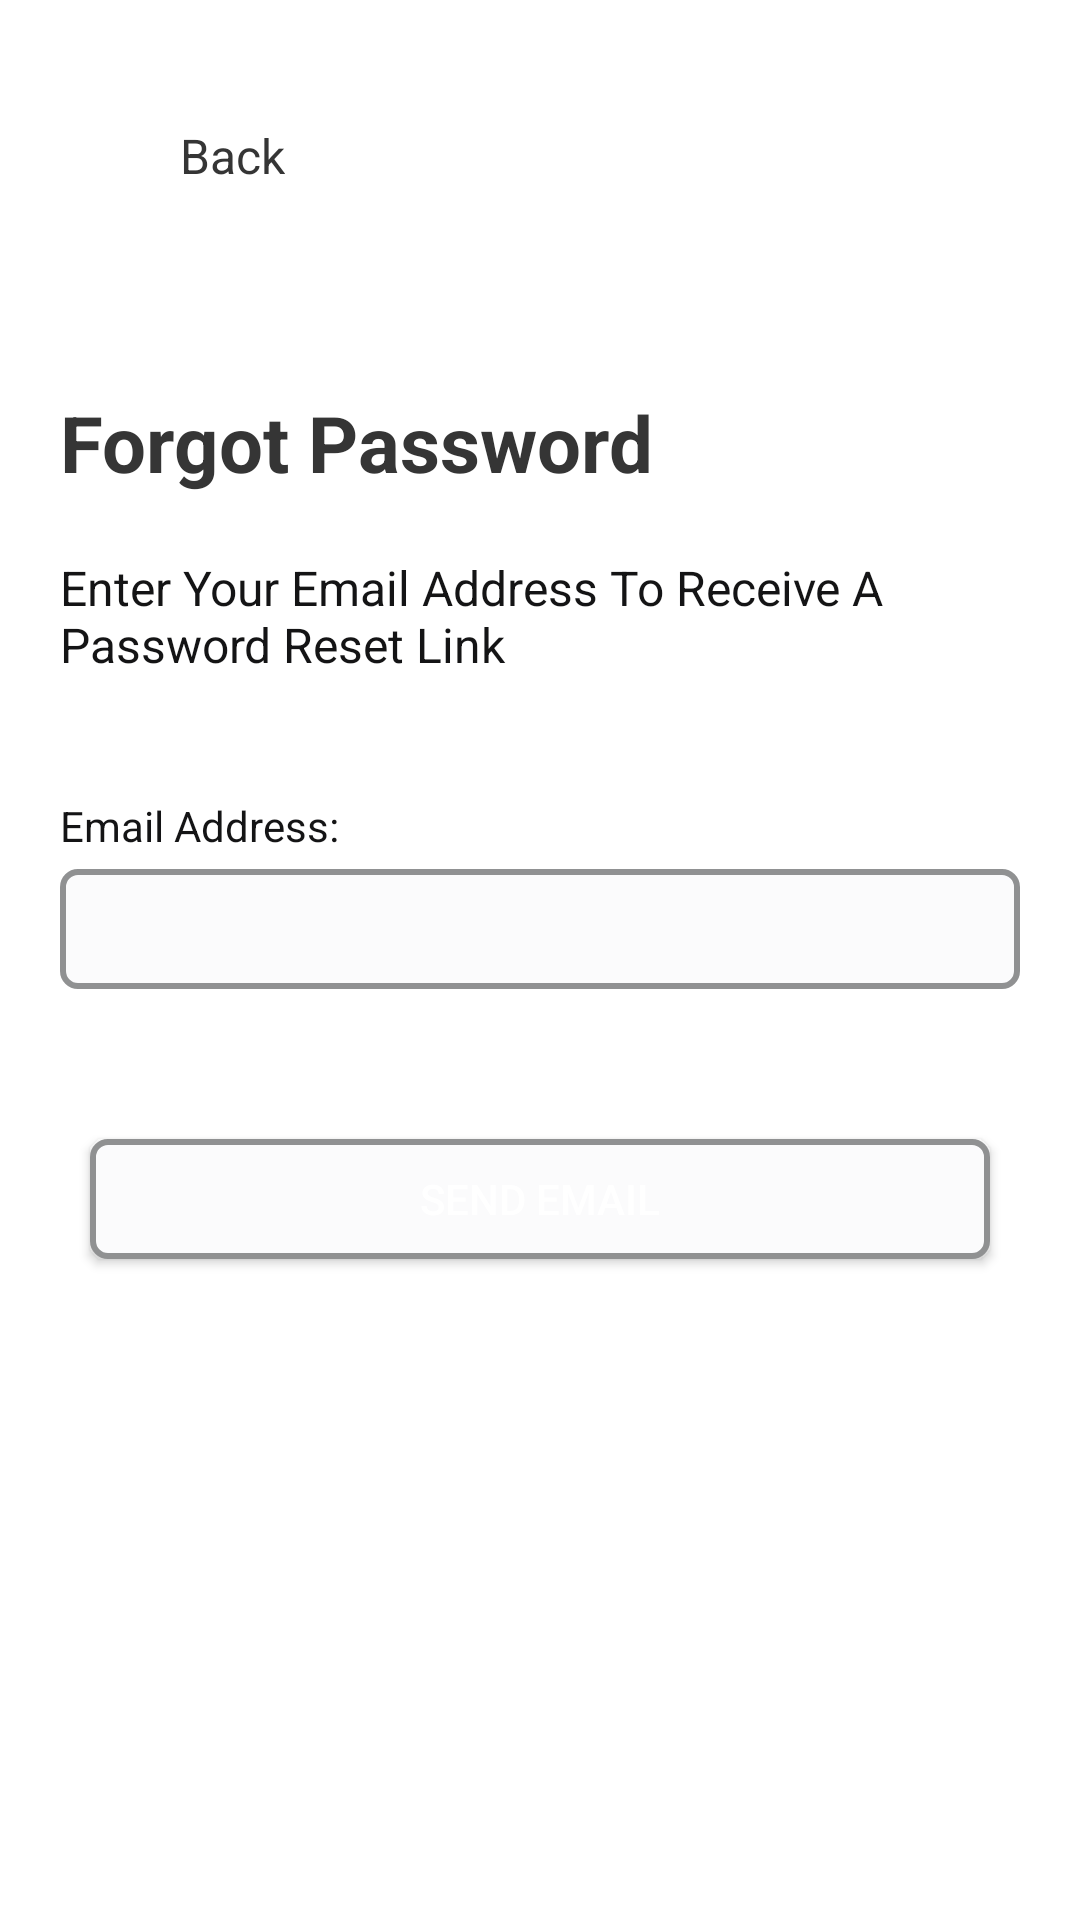

Here is an Android app screen rendered from its layout file. Give the layout XML and the strings, colors and styles it references.
<!-- AndroidManifest.xml: application theme Theme.BillTracker -->
<!-- res/layout/activity_forgot_password.xml -->
<?xml version="1.0" encoding="utf-8"?>
<androidx.constraintlayout.widget.ConstraintLayout xmlns:android="http://schemas.android.com/apk/res/android"
    xmlns:app="http://schemas.android.com/apk/res-auto"
    xmlns:tools="http://schemas.android.com/tools"
    android:layout_width="match_parent"
    android:layout_height="match_parent"
    android:animateLayoutChanges="true"
    tools:context=".EditProfile">

    <ScrollView
        android:id="@+id/scrollView4"
        android:layout_width="0dp"
        android:layout_height="0dp"
        android:layout_margin="20dp"
        app:layout_constraintBottom_toBottomOf="parent"
        app:layout_constraintEnd_toEndOf="parent"
        app:layout_constraintStart_toStartOf="parent"
        app:layout_constraintTop_toTopOf="parent">

        <LinearLayout
            android:layout_width="match_parent"
            android:layout_height="wrap_content"
            android:orientation="vertical">

            <LinearLayout
                android:id="@+id/backForgotPasswordLayout"
                android:layout_width="105dp"
                android:layout_height="wrap_content"
                android:orientation="horizontal"
                tools:ignore="UseCompoundDrawables">

                <ImageView
                    android:id="@+id/backForgotPassword"
                    android:layout_width="35dp"
                    android:layout_height="35dp"
                    android:layout_marginTop="15dp"
                    android:padding="5dp"
                    app:srcCompat="@drawable/ic_baseline_arrow_back_24"
                    app:tint="@color/blackAndWhite"
                    android:contentDescription="@string/back_button" />

                <TextView
                    android:id="@+id/textView36"
                    android:layout_width="wrap_content"
                    android:layout_height="wrap_content"
                    android:layout_marginStart="5dp"
                    android:layout_marginTop="21dp"
                    android:text="@string/back"
                    android:textSize="16sp" />
            </LinearLayout>

            <TextView
                android:id="@+id/textView35"
                android:layout_width="match_parent"
                android:layout_height="wrap_content"
                android:layout_marginTop="60dp"
                android:text="@string/forgotPassword"
                android:textSize="26sp"
                android:textStyle="bold" />

            <TextView
                android:id="@+id/forgotPasswordBody"
                android:layout_width="300dp"
                android:layout_height="wrap_content"
                android:layout_marginTop="20dp"
                android:text="@string/enterEmail"
                android:textColor="@color/blackAndWhite"
                android:textSize="16sp"
                tools:layout_editor_absoluteX="91dp"
                tools:layout_editor_absoluteY="179dp" />

            <LinearLayout
                android:layout_width="match_parent"
                android:layout_height="wrap_content"
                android:layout_marginTop="40dp"
                android:orientation="horizontal">

                <TextView
                    android:id="@+id/textView42"
                    android:layout_width="0dp"
                    android:layout_height="wrap_content"
                    android:layout_marginBottom="5dp"
                    android:layout_weight="1"
                    android:gravity="center_vertical"
                    android:text="@string/emailAddress"
                    android:textColor="@color/blackAndWhite"
                    android:textSize="14sp" />

                <TextView
                    android:id="@+id/forgotPasswordError"
                    android:layout_width="0dp"
                    android:layout_height="wrap_content"
                    android:layout_weight="1"
                    android:gravity="end"
                    android:text="@string/pleaseEnterValidEmail"
                    android:textColor="@color/grey"
                    android:visibility="gone" />
            </LinearLayout>

            <EditText
                android:id="@+id/fpUserName"
                android:layout_width="match_parent"
                android:layout_height="40dp"
                android:background="@drawable/edit_text"
                android:inputType="textPersonName"
                android:maxLength="30"
                android:paddingStart="10dp"
                android:paddingEnd="10dp"
                android:importantForAutofill="no"
                tools:ignore="LabelFor" />

            <Button
                android:id="@+id/btnSubmitBiller"
                android:layout_width="300dp"
                android:layout_height="40dp"
                android:layout_gravity="center"
                android:layout_marginTop="50dp"
                android:layout_marginBottom="50dp"
                android:background="@drawable/edit_text"
                android:text="@string/sendEmail"
                android:textColor="@color/white" />

        </LinearLayout>
    </ScrollView>

    <LinearLayout
        android:id="@+id/pb7"
        android:layout_width="match_parent"
        android:layout_height="match_parent"
        android:alpha=".6"
        android:background="#000000"
        android:gravity="center"
        android:orientation="vertical"
        android:visibility="gone"
        app:layout_constraintBottom_toBottomOf="parent"
        app:layout_constraintEnd_toEndOf="parent"
        app:layout_constraintStart_toStartOf="parent"
        app:layout_constraintTop_toTopOf="parent">

        <ProgressBar
            android:id="@+id/progressBar27"
            style="?android:attr/progressBarStyle"
            android:layout_width="wrap_content"
            android:layout_height="wrap_content"
            app:layout_constraintBottom_toBottomOf="parent"
            app:layout_constraintEnd_toEndOf="parent"
            app:layout_constraintStart_toStartOf="parent"
            app:layout_constraintTop_toTopOf="parent" />
    </LinearLayout>

</androidx.constraintlayout.widget.ConstraintLayout>
<!-- resources referenced by this layout -->
<resources>
  <color name="blackAndWhite">#141415</color>
  <color name="grey">#555454</color>
  <color name="white">#FFFFFFFF</color>
  <!-- drawable edit_text (drawable) -->
  <?xml version="1.0" encoding="utf-8"?>
  <selector xmlns:android="http://schemas.android.com/apk/res/android">
      <item>
          <shape android:shape="rectangle">
              <solid android:color="@color/circle"/>
              <corners android:radius="5dp" />
              <stroke
                  android:width="2dp"
                  android:color="#909192"
                  />
          </shape>
      </item>
  </selector>
  <string name="back">Back</string>
  <string name="back_button">Back Button</string>
  <string name="emailAddress">Email Address:</string>
  <string name="enterEmail">Enter Your Email Address To Receive A Password Reset Link</string>
  <string name="forgotPassword">Forgot Password</string>
  <string name="pleaseEnterValidEmail">Please Enter A Valid Email</string>
  <string name="sendEmail">Send Email</string>
  <style name="Theme.BillTracker" parent="Theme.MaterialComponents.DayNight.NoActionBar">
          
          <item name="colorPrimary">#0960A3</item>
          <item name="colorPrimaryVariant">#0960A3</item>
          <item name="colorOnPrimary">@color/white</item>
          <item name="editTextBackground">@color/white</item>
          <item name="android:textColor">#353535</item>
          <item name="itemTextColor">@color/white</item>
          
          <item name="colorSecondary">#0960A3</item>
          <item name="colorSecondaryVariant">@color/white</item>
          <item name="colorButtonNormal">@color/black</item>
          <item name="colorOnSecondary">@color/white</item>
          
          <item name="android:statusBarColor">@color/button</item>
          
          <item name="alertDialogTheme">@style/MyDialogStyle</item>
          <item name="colorError">@color/black</item>
          <item name="colorControlHighlight">@android:color/transparent</item>
      </style>
  <color name="circle">#FBFBFC</color>
  <color name="black">#FF000000</color>
  <color name="button">#0C5F8C</color>
  <style name="MyDialogStyle" parent="ThemeOverlay.AppCompat.Dialog.Alert">
          <item name="colorAccent">@color/quantum_bluegrey500</item>
          <item name="colorPrimary">@color/grey</item>
          <item name="titleTextColor">@color/grey</item>
          <item name="colorControlActivated">@color/quantum_bluegrey500</item>
          <item name="android:textColor">@color/accent</item>
          <item name="android:textColorPrimary">@color/black</item>
          <item name="android:background">@color/tiles</item>
          <item name="android:textColorSecondary">@color/grey</item>
          <item name="buttonBarNegativeButtonStyle">@style/NegativeButtonStyle</item>
          <item name="buttonBarNeutralButtonStyle">@style/NeutralButtonStyle</item>
          <item name="buttonBarPositiveButtonStyle">@style/PositiveButtonStyle</item>
      </style>
  <color name="accent">#0C5F8C</color>
  <color name="tiles">#F1F0F0</color>
  <style name="NegativeButtonStyle" parent="Widget.MaterialComponents.Button.TextButton.Dialog">
          <item name="android:textColor">@color/lightblue</item>
      </style>
  <style name="NeutralButtonStyle" parent="Widget.MaterialComponents.Button.TextButton.Dialog">
          <item name="android:textColor">#707171</item>
      </style>
  <style name="PositiveButtonStyle" parent="Widget.MaterialComponents.Button.TextButton.Dialog">
          <item name="android:textColor">@color/quantum_bluegrey500</item>
      </style>
  <color name="lightblue">#AEB1B1</color>
</resources>
